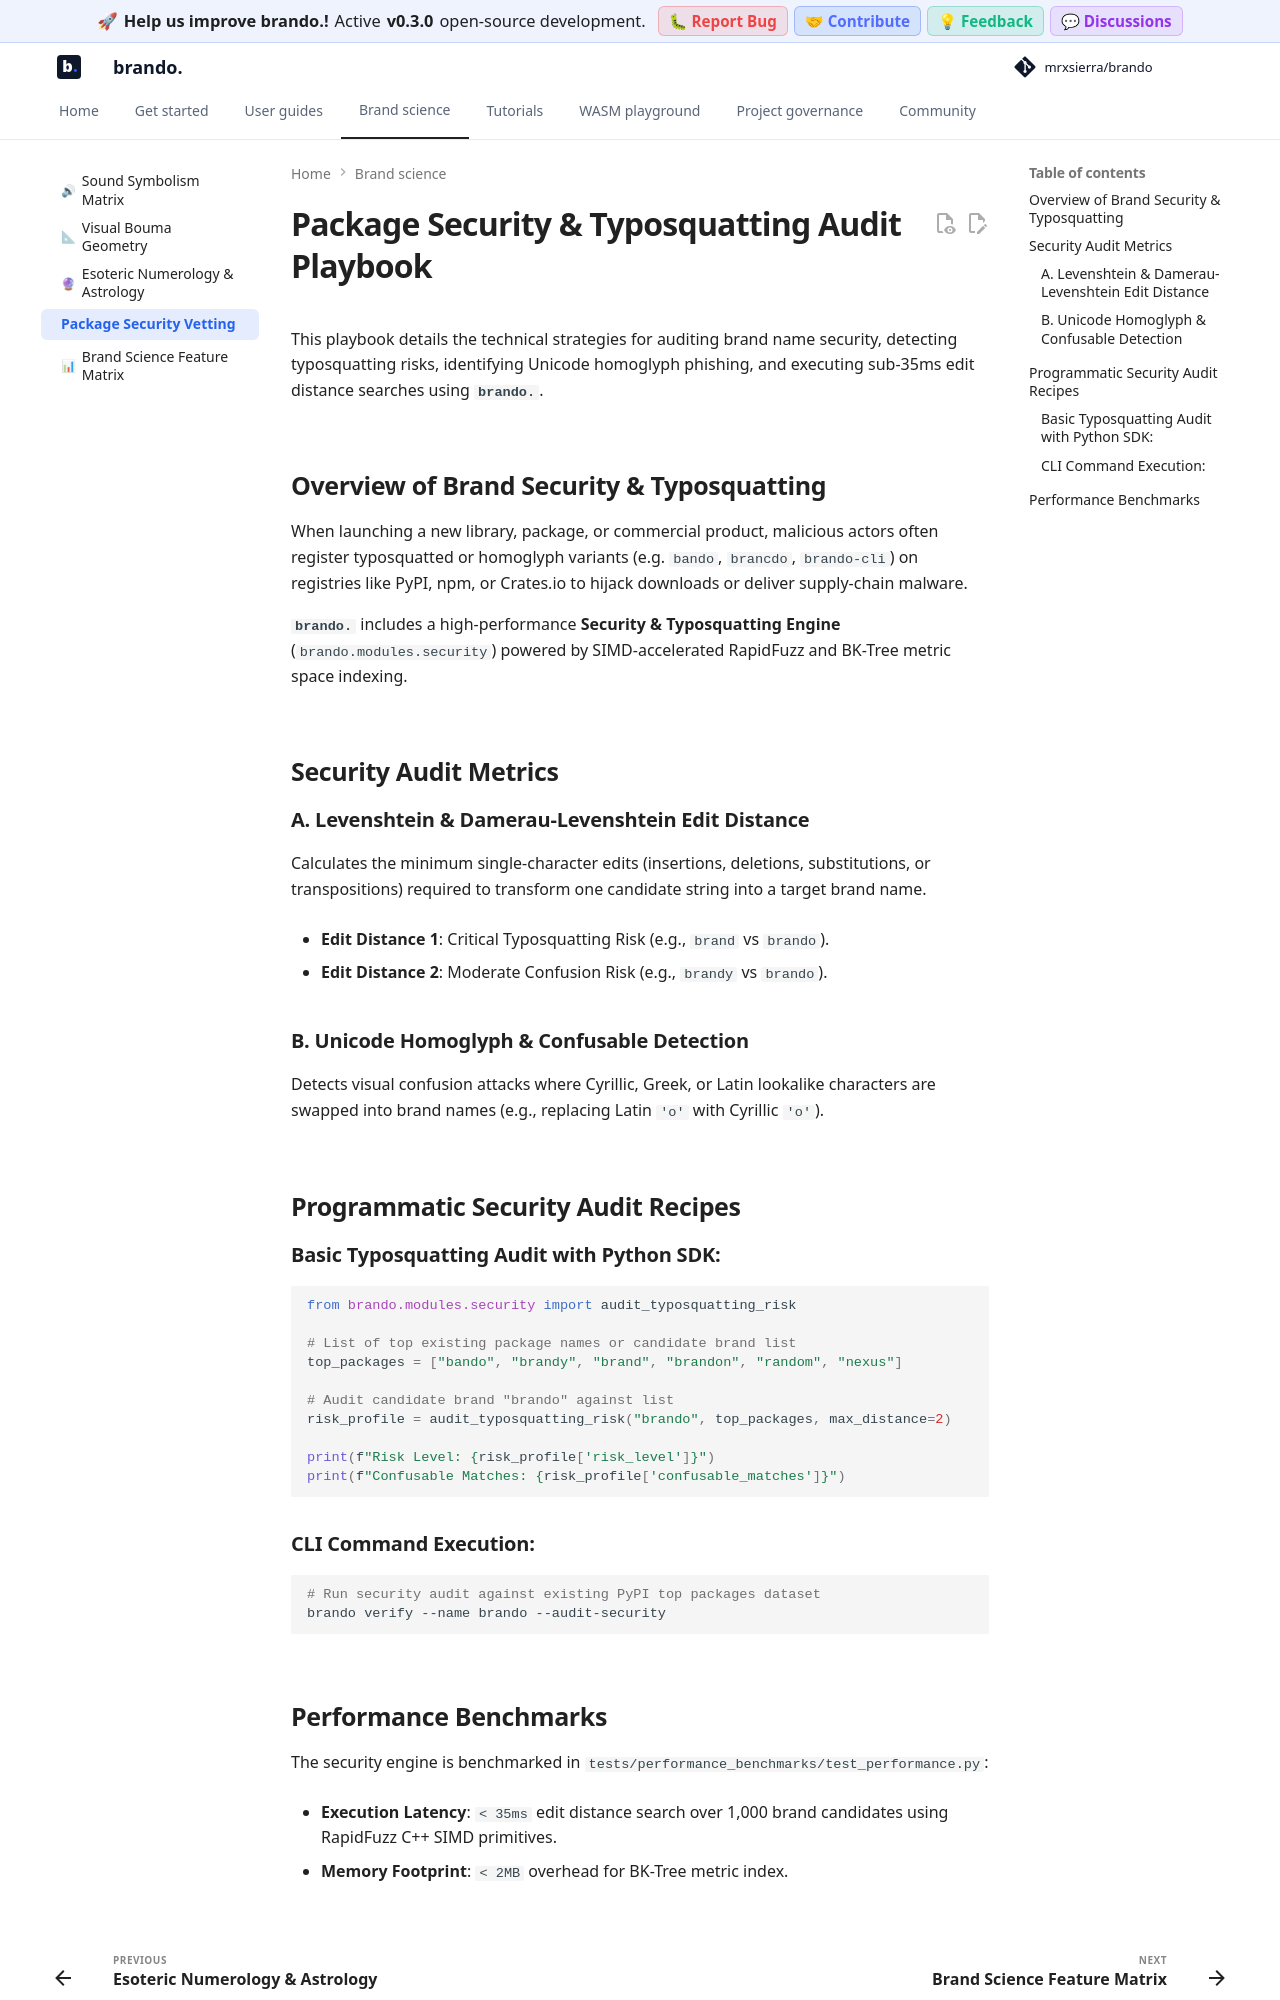

repository: mrxsierra/brando · page: latest/concept_playbooks/security_phishing_recipe/index.html · generator: mkdocs

# Package Security & Typosquatting Audit Playbook

This playbook details the technical strategies for auditing brand name security, detecting typosquatting risks, identifying Unicode homoglyph phishing, and executing sub-35ms edit distance searches using **`brando.`**.

---

## Overview of Brand Security & Typosquatting

When launching a new library, package, or commercial product, malicious actors often register typosquatted or homoglyph variants (e.g. `bando`, `brancdo`, `brando-cli`) on registries like PyPI, npm, or Crates.io to hijack downloads or deliver supply-chain malware.

**`brando.`** includes a high-performance **Security & Typosquatting Engine** (`brando.modules.security`) powered by SIMD-accelerated RapidFuzz and BK-Tree metric space indexing.

---

## Security Audit Metrics

### A. Levenshtein & Damerau-Levenshtein Edit Distance
Calculates the minimum single-character edits (insertions, deletions, substitutions, or transpositions) required to transform one candidate string into a target brand name.

- **Edit Distance 1**: Critical Typosquatting Risk (e.g., `brand` vs `brando`).

- **Edit Distance 2**: Moderate Confusion Risk (e.g., `brandy` vs `brando`).

### B. Unicode Homoglyph & Confusable Detection
Detects visual confusion attacks where Cyrillic, Greek, or Latin lookalike characters are swapped into brand names (e.g., replacing Latin `'o'` with Cyrillic `'о'`).

---

## Programmatic Security Audit Recipes

### Basic Typosquatting Audit with Python SDK:
```python
from brando.modules.security import audit_typosquatting_risk

# List of top existing package names or candidate brand list
top_packages = ["bando", "brandy", "brand", "brandon", "random", "nexus"]

# Audit candidate brand "brando" against list
risk_profile = audit_typosquatting_risk("brando", top_packages, max_distance=2)

print(f"Risk Level: {risk_profile['risk_level']}")
print(f"Confusable Matches: {risk_profile['confusable_matches']}")
```

### CLI Command Execution:
```bash
# Run security audit against existing PyPI top packages dataset
brando verify --name brando --audit-security
```

---
